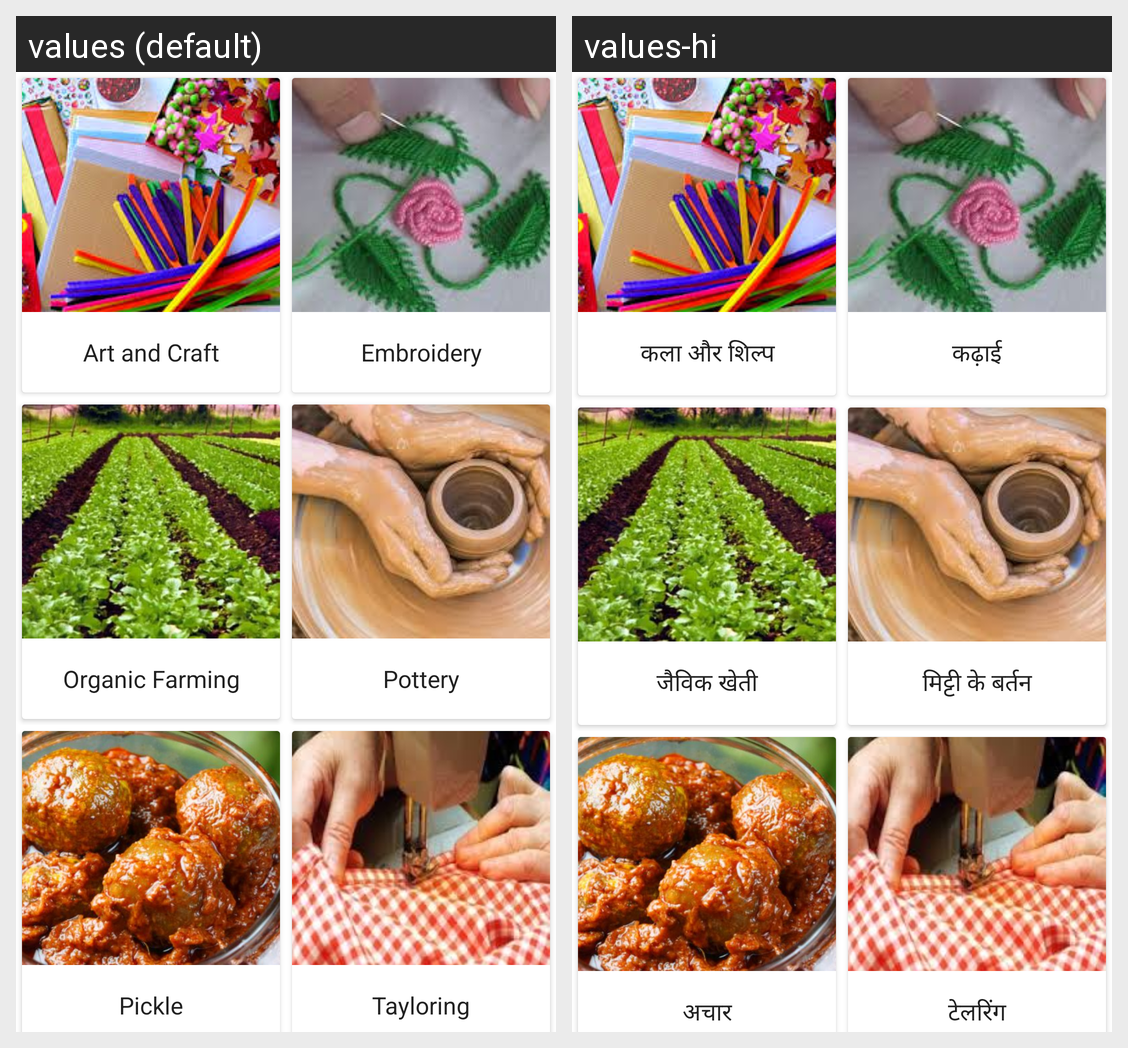

This grid shows one Android layout under two languages. Give, for every string resource on the screen, its name, the default text and each shown locale's text.
Android screen res/layout/activity_category.xml rendered under 2 locales, left to right: values (default), values-hi. Device: Nexus 5 (rendered at 1080×1920; each locale shown at half size, 540×960, under a caption strip naming it); theme Theme.Transparent.
Strings drawn on this screen, with the default value and each locale's value (text and hints the layout hard-codes, and strings that could not be matched under every locale, appear in the picture but are not listed):

art
  values: Art and Craft
  values-hi: कला और शिल्प

embroidery
  values: Embroidery
  values-hi: कढ़ाई

organic_farming
  values: Organic Farming
  values-hi: जैविक खेती

pottery
  values: Pottery
  values-hi: मिट्टी के बर्तन

pickle
  values: Pickle
  values-hi: अचार

tayloring
  values: Tayloring
  values-hi: टेलरिंग
